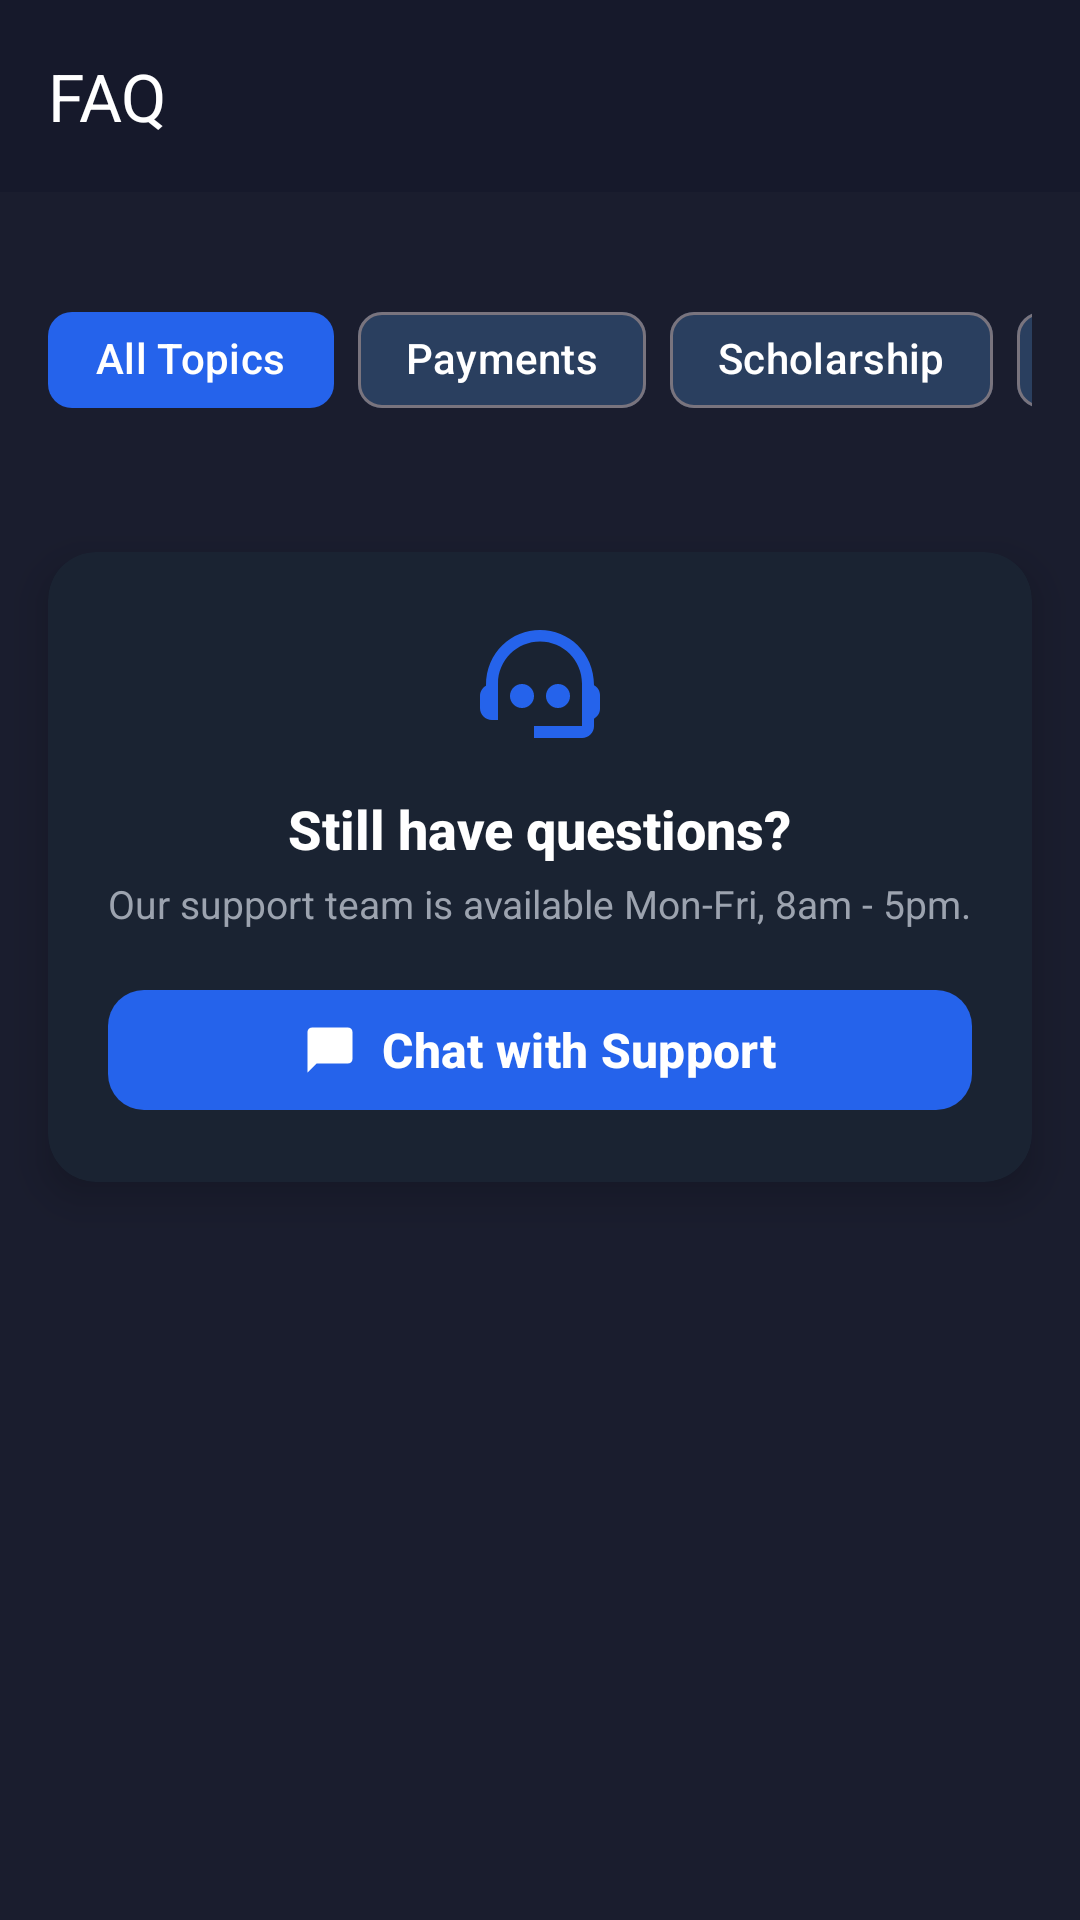

Layout XML and referenced resources for this Android screen:
<!-- AndroidManifest.xml: application theme Theme.UPTMQueue -->
<!-- res/layout/activity_faq.xml -->
<?xml version="1.0" encoding="utf-8"?>
<androidx.constraintlayout.widget.ConstraintLayout
    xmlns:android="http://schemas.android.com/apk/res/android"
    xmlns:app="http://schemas.android.com/apk/res-auto"
    android:layout_width="match_parent"
    android:layout_height="match_parent"
    android:background="@color/dark_background">

    
    <com.google.android.material.appbar.MaterialToolbar
        android:id="@+id/toolbar"
        android:layout_width="match_parent"
        android:layout_height="wrap_content"
        android:background="@color/toolbar_dark"
        android:elevation="4dp"
        app:layout_constraintTop_toTopOf="parent"
        app:navigationIcon="@drawable/ic_arrow_back"
        app:title="FAQ"
        app:titleTextColor="@color/white" />

    
    <ScrollView
        android:layout_width="match_parent"
        android:layout_height="0dp"
        android:fillViewport="true"
        app:layout_constraintTop_toBottomOf="@id/toolbar"
        app:layout_constraintBottom_toBottomOf="parent">

        <androidx.constraintlayout.widget.ConstraintLayout
            android:layout_width="match_parent"
            android:layout_height="wrap_content"
            android:paddingBottom="16dp">

            
            <com.google.android.material.card.MaterialCardView
                android:id="@+id/searchCard"
                android:layout_width="match_parent"
                android:layout_height="wrap_content"
                android:layout_marginStart="16dp"
                android:layout_marginTop="16dp"
                android:layout_marginEnd="16dp"
                app:cardBackgroundColor="@color/card_background"
                app:cardCornerRadius="12dp"
                app:cardElevation="0dp"
                app:layout_constraintTop_toTopOf="parent"
                app:strokeColor="#3A4A5F"
                app:strokeWidth="1dp">

            </com.google.android.material.card.MaterialCardView>

            
            <HorizontalScrollView
                android:id="@+id/categoryChipsScroll"
                android:layout_width="match_parent"
                android:layout_height="wrap_content"
                android:layout_marginTop="16dp"
                android:paddingStart="16dp"
                android:paddingEnd="16dp"
                android:scrollbars="none"
                app:layout_constraintTop_toBottomOf="@id/searchCard">

                <com.google.android.material.chip.ChipGroup
                    android:id="@+id/chipGroupCategories"
                    android:layout_width="wrap_content"
                    android:layout_height="wrap_content"
                    app:chipSpacingHorizontal="8dp"
                    app:singleSelection="true">

                    <com.google.android.material.chip.Chip
                        android:id="@+id/chipAllTopics"
                        style="@style/Widget.Material3.Chip.Filter"
                        android:layout_width="wrap_content"
                        android:layout_height="wrap_content"
                        android:checked="true"
                        android:text="All Topics"
                        android:textColor="@color/white"
                        app:checkedIconVisible="false"
                        app:chipBackgroundColor="@color/chip_background_selector" />

                    <com.google.android.material.chip.Chip
                        android:id="@+id/chipPayments"
                        style="@style/Widget.Material3.Chip.Filter"
                        android:layout_width="wrap_content"
                        android:layout_height="wrap_content"
                        android:text="Payments"
                        android:textColor="@color/white"
                        app:checkedIconVisible="false"
                        app:chipBackgroundColor="@color/chip_background_selector" />

                    <com.google.android.material.chip.Chip
                        android:id="@+id/chipScholarship"
                        style="@style/Widget.Material3.Chip.Filter"
                        android:layout_width="wrap_content"
                        android:layout_height="wrap_content"
                        android:text="Scholarship"
                        android:textColor="@color/white"
                        app:checkedIconVisible="false"
                        app:chipBackgroundColor="@color/chip_background_selector" />

                    <com.google.android.material.chip.Chip
                        android:id="@+id/chipQueue"
                        style="@style/Widget.Material3.Chip.Filter"
                        android:layout_width="wrap_content"
                        android:layout_height="wrap_content"
                        android:text="Queue"
                        android:textColor="@color/white"
                        app:checkedIconVisible="false"
                        app:chipBackgroundColor="@color/chip_background_selector" />

                    <com.google.android.material.chip.Chip
                        android:id="@+id/chipTechnical"
                        style="@style/Widget.Material3.Chip.Filter"
                        android:layout_width="wrap_content"
                        android:layout_height="wrap_content"
                        android:text="Technical"
                        android:textColor="@color/white"
                        app:checkedIconVisible="false"
                        app:chipBackgroundColor="@color/chip_background_selector" />
                </com.google.android.material.chip.ChipGroup>
            </HorizontalScrollView>

            
            <androidx.recyclerview.widget.RecyclerView
                android:id="@+id/recyclerFAQ"
                android:layout_width="match_parent"
                android:layout_height="wrap_content"
                android:layout_marginTop="16dp"
                android:nestedScrollingEnabled="false"
                android:paddingStart="16dp"
                android:paddingEnd="16dp"
                app:layout_constraintTop_toBottomOf="@id/categoryChipsScroll" />

            
            <androidx.cardview.widget.CardView
                android:id="@+id/cardChatSupport"
                android:layout_width="match_parent"
                android:layout_height="wrap_content"
                android:layout_marginStart="16dp"
                android:layout_marginTop="24dp"
                android:layout_marginEnd="16dp"
                android:layout_marginBottom="16dp"
                app:cardBackgroundColor="#1A2332"
                app:cardCornerRadius="16dp"
                app:cardElevation="8dp"
                app:layout_constraintTop_toBottomOf="@id/recyclerFAQ">

                <LinearLayout
                    android:layout_width="match_parent"
                    android:layout_height="wrap_content"
                    android:gravity="center"
                    android:orientation="vertical"
                    android:padding="20dp">

                    <ImageView
                        android:layout_width="48dp"
                        android:layout_height="48dp"
                        android:src="@drawable/ic_support"
                        app:tint="@color/primary_blue" />

                    <TextView
                        android:layout_width="wrap_content"
                        android:layout_height="wrap_content"
                        android:layout_marginTop="12dp"
                        android:fontFamily="sans-serif-medium"
                        android:text="Still have questions?"
                        android:textColor="@color/white"
                        android:textSize="18sp"
                        android:textStyle="bold" />

                    <TextView
                        android:layout_width="wrap_content"
                        android:layout_height="wrap_content"
                        android:layout_marginTop="4dp"
                        android:gravity="center"
                        android:text="Our support team is available Mon-Fri, 8am - 5pm."
                        android:textColor="@color/gray_text"
                        android:textSize="13sp" />

                    <com.google.android.material.button.MaterialButton
                        android:id="@+id/btnChatSupport"
                        android:layout_width="match_parent"
                        android:layout_height="wrap_content"
                        android:layout_marginTop="16dp"
                        android:text="Chat with Support"
                        android:textAllCaps="false"
                        android:textColor="@color/white"
                        android:textSize="16sp"
                        android:textStyle="bold"
                        app:backgroundTint="@color/primary_blue"
                        app:cornerRadius="12dp"
                        app:icon="@drawable/ic_chat"
                        app:iconGravity="textStart"
                        app:iconPadding="8dp"
                        app:iconTint="@color/white" />
                </LinearLayout>
            </androidx.cardview.widget.CardView>

        </androidx.constraintlayout.widget.ConstraintLayout>
    </ScrollView>

</androidx.constraintlayout.widget.ConstraintLayout>
<!-- resources referenced by this layout -->
<resources>
  <color name="card_background">#1E2A3A</color>
  <color name="dark_background">#1A1D2E</color>
  <color name="gray_text">#9CA3AF</color>
  <color name="primary_blue">#2563EB</color>
  <color name="toolbar_dark">#16192B</color>
  <color name="white">#FFFFFF</color>
  <!-- drawable ic_chat (drawable) -->
  <?xml version="1.0" encoding="utf-8"?>
  <vector xmlns:android="http://schemas.android.com/apk/res/android"
      android:width="24dp"
      android:height="24dp"
      android:viewportWidth="24"
      android:viewportHeight="24">
      <path
          android:fillColor="@android:color/white"
          android:pathData="M20,2H4C2.9,2 2,2.9 2,4v18l4,-4h14c1.1,0 2,-0.9 2,-2V4C22,2.9 21.1,2 20,2z"/>
  </vector>
  <!-- drawable ic_support (drawable) -->
  <vector xmlns:android="http://schemas.android.com/apk/res/android"
      android:width="24dp"
      android:height="24dp"
      android:viewportWidth="24"
      android:viewportHeight="24">
      <path
          android:fillColor="#FFFFFF"
          android:pathData="M21,12.22C21,6.73 16.74,3 12,3c-4.69,0 -9,3.65 -9,9.28C2.4,12.62 2,13.26 2,14v2c0,1.1 0.9,2 2,2h1v-6.1c0,-3.87 3.13,-7 7,-7s7,3.13 7,7V19h-8v2h8c1.1,0 2,-0.9 2,-2v-1.22c0.59,-0.31 1,-0.92 1,-1.64v-2.3c0,-0.72 -0.41,-1.33 -1,-1.64z"/>
      <path
          android:fillColor="#FFFFFF"
          android:pathData="M9,14m-2,0a2,2 0,1 1,4 0a2,2 0,1 1,-4 0"/>
      <path
          android:fillColor="#FFFFFF"
          android:pathData="M15,14m-2,0a2,2 0,1 1,4 0a2,2 0,1 1,-4 0"/>
  </vector>
  <style name="Theme.UPTMQueue" parent="Base.Theme.UPTMQueue" />
  <style name="Base.Theme.UPTMQueue" parent="Theme.Material3.DayNight.NoActionBar">
          
          
      </style>
</resources>
